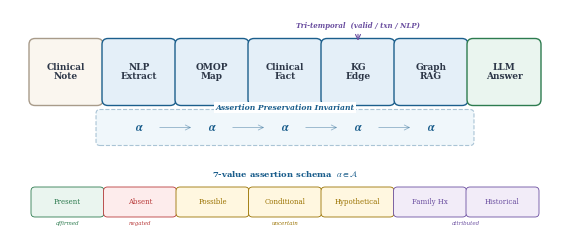

Source code (Python): (Note: this script raises an exception after producing the figure.)
"""Figure 1: EpiKG System Architecture — assertion preservation pipeline.

NeurIPS 2026 version — fits exactly within \textwidth (5.5in).
"""

import matplotlib.pyplot as plt
from matplotlib.patches import FancyBboxPatch
import numpy as np

plt.rcParams.update({
    'font.family': 'serif',
    'font.serif': ['Times', 'Times New Roman', 'DejaVu Serif'],
    'font.size': 9,
    'pdf.fonttype': 42,
    'ps.fonttype': 42,
    'mathtext.fontset': 'stix',
})

# NeurIPS \textwidth = 5.5in; keep figure exactly that wide
fig_w = 5.5
fig_h = 2.3
fig, ax = plt.subplots(figsize=(fig_w, fig_h))
# Use exact axes filling the figure — no bbox_inches='tight' overflow
ax.set_position([0.0, 0.0, 1.0, 1.0])
ax.set_xlim(0, fig_w)
ax.set_ylim(0, fig_h)
ax.axis('off')
fig.patch.set_facecolor('white')

# ── Colors ──
BLUE_DARK  = '#1B5E8C'
BLUE_LIGHT = '#E4EFF8'
GRAY_DARK  = '#2D3748'
GRAY_MED   = '#5A6B80'
GREEN_DARK = '#2D7B4F'
GREEN_LT   = '#EAF5EF'
NOTE_BG    = '#FAF6EF'
NOTE_BD    = '#A89B8A'
PURPLE     = '#6B4FA0'
PURPLE_LT  = '#F2ECF8'
RED_DARK   = '#B83A3A'
RED_LT     = '#FDECEC'
AMBER_DARK = '#9A7200'
AMBER_LT   = '#FFF7E0'

# ── Pipeline stages ──
stages = [
    ('Clinical\nNote',   NOTE_BG,   NOTE_BD),
    ('NLP\nExtract',     BLUE_LIGHT, BLUE_DARK),
    ('OMOP\nMap',        BLUE_LIGHT, BLUE_DARK),
    ('Clinical\nFact',   BLUE_LIGHT, BLUE_DARK),
    ('KG\nEdge',         BLUE_LIGHT, BLUE_DARK),
    ('Graph\nRAG',       BLUE_LIGHT, BLUE_DARK),
    ('LLM\nAnswer',      GREEN_LT,  GREEN_DARK),
]

n_stages = len(stages)
margin = 0.25
usable = fig_w - 2 * margin
box_w = 0.62
gap = (usable - n_stages * box_w) / (n_stages - 1)
box_h = 0.55
pipeline_y = 1.68

def stage_x(i):
    return margin + i * (box_w + gap) + box_w / 2

# Draw boxes
for i, (label, bg, bd) in enumerate(stages):
    cx = stage_x(i)
    rect = FancyBboxPatch(
        (cx - box_w / 2, pipeline_y - box_h / 2), box_w, box_h,
        boxstyle="round,pad=0.06", facecolor=bg, edgecolor=bd,
        linewidth=1.0, zorder=3)
    ax.add_patch(rect)
    ax.text(cx, pipeline_y, label, ha='center', va='center',
            fontsize=6.5, fontweight='semibold', color=GRAY_DARK,
            linespacing=1.1, zorder=4)

# Arrows between boxes
for i in range(n_stages - 1):
    x1 = stage_x(i) + box_w / 2 + 0.02
    x2 = stage_x(i + 1) - box_w / 2 - 0.02
    ax.annotate('', xy=(x2, pipeline_y), xytext=(x1, pipeline_y),
                arrowprops=dict(arrowstyle='->', color=GRAY_MED, lw=1.0),
                zorder=2)

# ── Assertion chain (NLP → Graph RAG, stages 1–5) ──
# Tight vertical gap: just below pipeline boxes
chain_y = pipeline_y - box_h / 2 - 0.28
cx_first = stage_x(1)
cx_last = stage_x(5)
pad = 0.08
chain_rect = FancyBboxPatch(
    (cx_first - box_w / 2 - pad, chain_y - 0.14),
    (cx_last - cx_first) + box_w + 2 * pad, 0.28,
    boxstyle="round,pad=0.04", facecolor='#D6E9F5', edgecolor=BLUE_DARK,
    linewidth=0.8, alpha=0.35, linestyle='--', zorder=1)
ax.add_patch(chain_rect)

# Chain label — sits on top edge of the dashed box
ax.text((cx_first + cx_last) / 2, chain_y + 0.20,
        'Assertion Preservation Invariant', ha='center', va='center',
        fontsize=5.5, color=BLUE_DARK, fontweight='bold', fontstyle='italic',
        bbox=dict(facecolor='white', edgecolor='none', pad=1.0))

# α symbols
for idx in range(1, 6):
    ax.text(stage_x(idx), chain_y, r'$\boldsymbol{\alpha}$',
            ha='center', va='center', fontsize=8.5, color=BLUE_DARK, zorder=4)
# α arrows
for idx in range(1, 5):
    ax.annotate('', xy=(stage_x(idx + 1) - 0.18, chain_y),
                xytext=(stage_x(idx) + 0.18, chain_y),
                arrowprops=dict(arrowstyle='->', color=BLUE_DARK, lw=0.6, alpha=0.45),
                zorder=2)

# ── Tri-temporal annotation — straight down into KG Edge box ──
kg_cx = stage_x(4)
ax.text(kg_cx, pipeline_y + box_h / 2 + 0.14,
        'Tri-temporal  (valid / txn / NLP)',
        ha='center', va='bottom', fontsize=5, color=PURPLE,
        fontweight='semibold', fontstyle='italic', zorder=5)
ax.annotate('', xy=(kg_cx, pipeline_y + box_h / 2 + 0.01),
            xytext=(kg_cx, pipeline_y + box_h / 2 + 0.13),
            arrowprops=dict(arrowstyle='->', color=PURPLE, lw=0.8), zorder=5)

# ── 7 assertion pills ──
pills = ['Present', 'Absent', 'Possible', 'Conditional',
         'Hypothetical', 'Family Hx', 'Historical']
pill_colors = {
    'Present':      (GREEN_LT,  GREEN_DARK),
    'Absent':       (RED_LT,    RED_DARK),
    'Possible':     (AMBER_LT,  AMBER_DARK),
    'Conditional':  (AMBER_LT,  AMBER_DARK),
    'Hypothetical': (AMBER_LT,  AMBER_DARK),
    'Family Hx':    (PURPLE_LT, PURPLE),
    'Historical':   (PURPLE_LT, PURPLE),
}

y_pills = 0.38
pill_w = 0.65
pill_h = 0.22
n_pills = len(pills)
pill_total = fig_w - 2 * margin
pill_gap = (pill_total - n_pills * pill_w) / (n_pills - 1)

# Schema label
ax.text(fig_w / 2, y_pills + 0.28,
        r'7-value assertion schema  $\alpha \in \mathcal{A}$',
        ha='center', va='center', fontsize=6, color=BLUE_DARK, fontweight='bold')

for i, p in enumerate(pills):
    cx = margin + i * (pill_w + pill_gap) + pill_w / 2
    bg, bd = pill_colors[p]
    rect = FancyBboxPatch(
        (cx - pill_w / 2, y_pills - pill_h / 2), pill_w, pill_h,
        boxstyle="round,pad=0.04", facecolor=bg, edgecolor=bd,
        linewidth=0.6, zorder=3)
    ax.add_patch(rect)
    ax.text(cx, y_pills, p, ha='center', va='center',
            fontsize=5, color=bd, fontweight='medium', zorder=4)

# Grouping labels
lbl_y = y_pills - 0.19
ax.text(margin + pill_w / 2, lbl_y, 'affirmed',
        ha='center', va='top', fontsize=4, color=GREEN_DARK, fontstyle='italic')
ax.text(margin + (pill_w + pill_gap) + pill_w / 2, lbl_y, 'negated',
        ha='center', va='top', fontsize=4, color=RED_DARK, fontstyle='italic')
ax.text(margin + 3 * (pill_w + pill_gap) + pill_w / 2, lbl_y, 'uncertain',
        ha='center', va='top', fontsize=4, color=AMBER_DARK, fontstyle='italic')
ax.text(margin + 5.5 * (pill_w + pill_gap) + pill_w / 2, lbl_y, 'attributed',
        ha='center', va='top', fontsize=4, color=PURPLE, fontstyle='italic')

plt.savefig('/Users/alexstinard/projects/brainstorm/jan-14-2026/paper/figures/fig1_architecture.pdf',
            dpi=300, facecolor='white')
plt.close()
print("fig1_architecture.pdf generated successfully")
